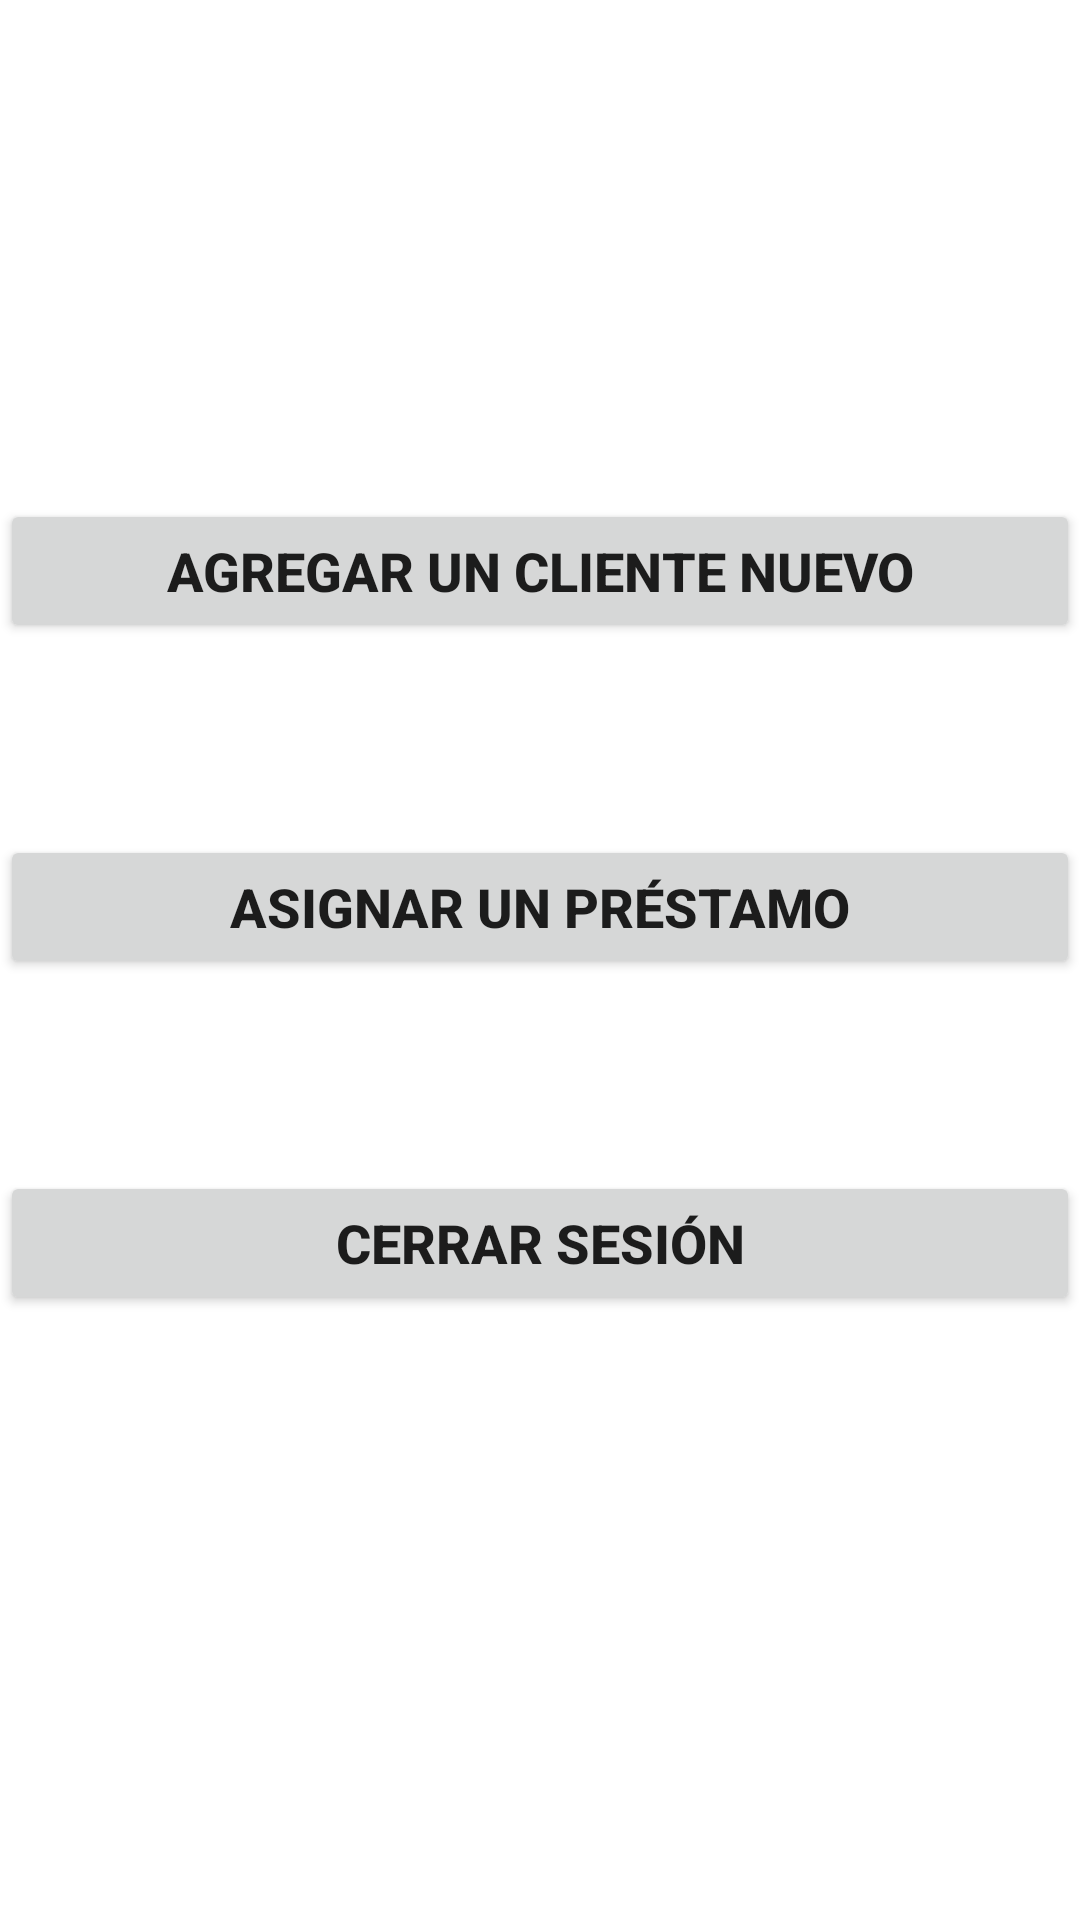

Produce the Android XML layout that renders to this screen, including the resource entries it uses.
<!-- AndroidManifest.xml: application theme Theme.ProjectMovilesvFINAL -->
<!-- res/layout/activity_admin.xml -->
<?xml version="1.0" encoding="utf-8"?>
<androidx.constraintlayout.widget.ConstraintLayout xmlns:android="http://schemas.android.com/apk/res/android"
    xmlns:app="http://schemas.android.com/apk/res-auto"
    xmlns:tools="http://schemas.android.com/tools"
    android:layout_width="match_parent"
    android:layout_height="match_parent"
    tools:context="com.proyecto.projectmovilesvfinal.ui.AdminActivity">

    <Button
        android:id="@+id/btn_add_client"
        android:layout_width="0dp"
        android:layout_height="wrap_content"
        android:text="@string/agregar_un_cliente_nuevo"
        android:textSize="18sp"
        android:textStyle="bold"
        app:layout_constraintBottom_toBottomOf="parent"
        app:layout_constraintEnd_toEndOf="parent"
        app:layout_constraintHorizontal_bias="0.0"
        app:layout_constraintStart_toStartOf="parent"
        app:layout_constraintTop_toTopOf="parent"
        app:layout_constraintVertical_bias="0.281" />

    <Button
        android:id="@+id/btn_assign_loan"
        android:layout_width="0dp"
        android:layout_height="wrap_content"
        android:layout_marginTop="64dp"
        android:text="@string/asignar_un_pr_stamo"
        android:textSize="18sp"
        android:textStyle="bold"
        app:layout_constraintEnd_toEndOf="parent"
        app:layout_constraintHorizontal_bias="0.0"
        app:layout_constraintStart_toStartOf="parent"
        app:layout_constraintTop_toBottomOf="@id/btn_add_client" />

    <Button
        android:id="@+id/btn_logout"
        android:layout_width="0dp"
        android:layout_height="wrap_content"
        android:layout_marginTop="64dp"
        android:text="@string/cerrar_sesi_n"
        android:textSize="18sp"
        android:textStyle="bold"
        app:layout_constraintEnd_toEndOf="parent"
        app:layout_constraintHorizontal_bias="0.0"
        app:layout_constraintStart_toStartOf="parent"
        app:layout_constraintTop_toBottomOf="@id/btn_assign_loan" />

</androidx.constraintlayout.widget.ConstraintLayout>
<!-- resources referenced by this layout -->
<resources>
  <string name="agregar_un_cliente_nuevo">Agregar un cliente nuevo</string>
  <string name="asignar_un_pr_stamo">Asignar un préstamo</string>
  <string name="cerrar_sesi_n">Cerrar sesión</string>
  <style name="Theme.ProjectMovilesvFINAL" parent="Theme.MaterialComponents.DayNight.DarkActionBar">
          
          <item name="colorPrimary">#015c56</item>
          <item name="colorPrimaryVariant">@color/purple_700</item>
          <item name="colorOnPrimary">@color/white</item>
          
          <item name="colorSecondary">@color/teal_200</item>
          <item name="colorSecondaryVariant">@color/teal_700</item>
          <item name="colorOnSecondary">@color/black</item>
          
          <item name="android:statusBarColor">?attr/colorPrimaryVariant</item>
          
      </style>
  <!-- not gathered from this repository: default colours our renderer supplied (Android Studio template values) -->
  <color name="purple_700">#FF3700B3</color>
  <color name="teal_200">#FF03DAC5</color>
  <color name="teal_700">#FF018786</color>
  <color name="black">#FF000000</color>
  <color name="white">#FFFFFFFF</color>
</resources>
